Photos from the image-classification dataset "Paper, scissor & rock TFIC" in the GitHub repository jasonngai01/AI_Appreciation_for-OUHK_STEAM. Its 3 classes are: paper, rock, scissor.

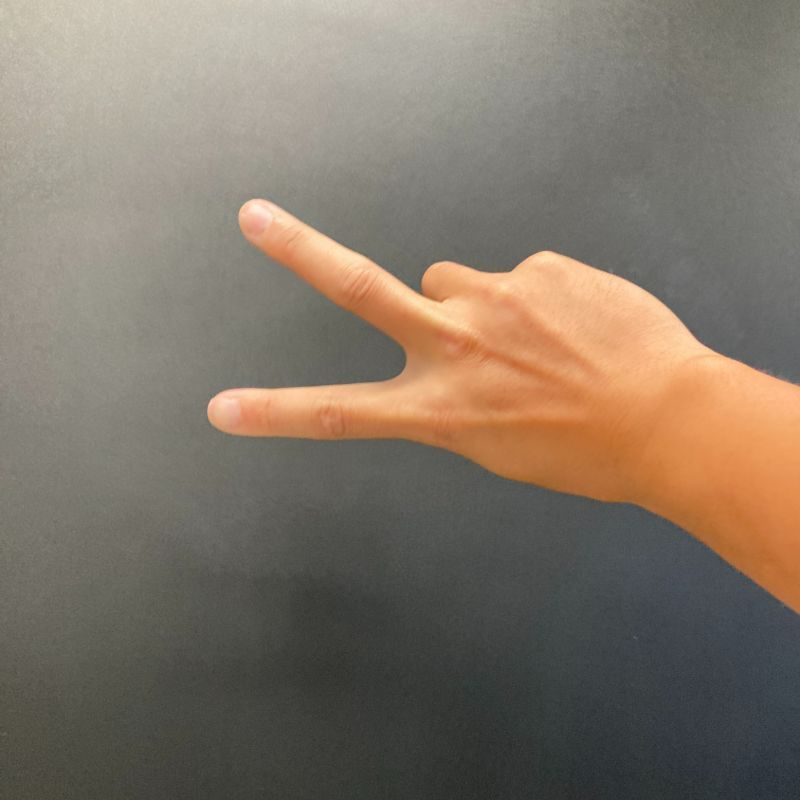
Label: scissor

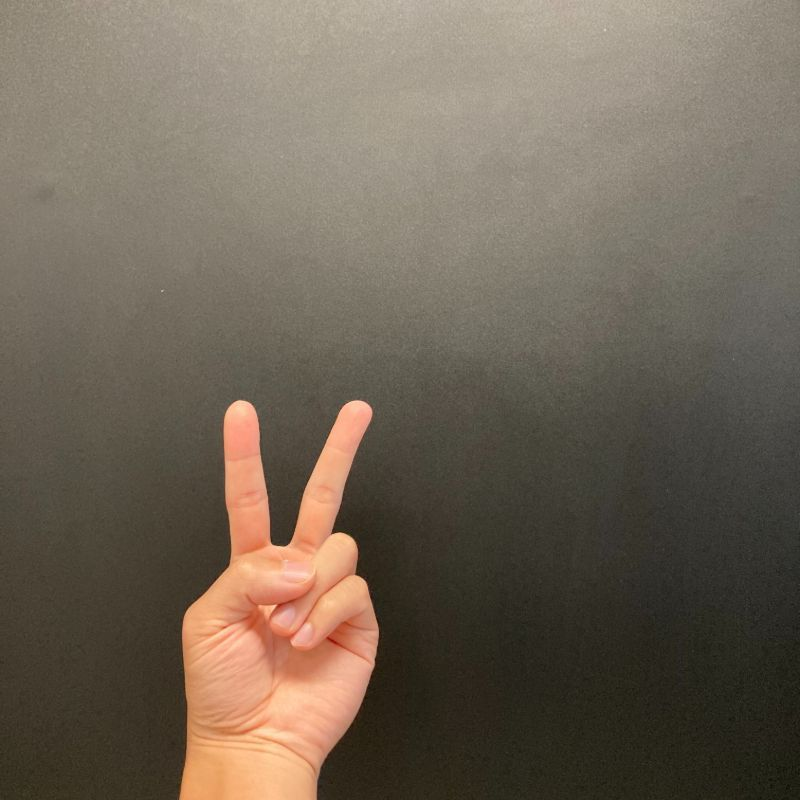
Label: scissor

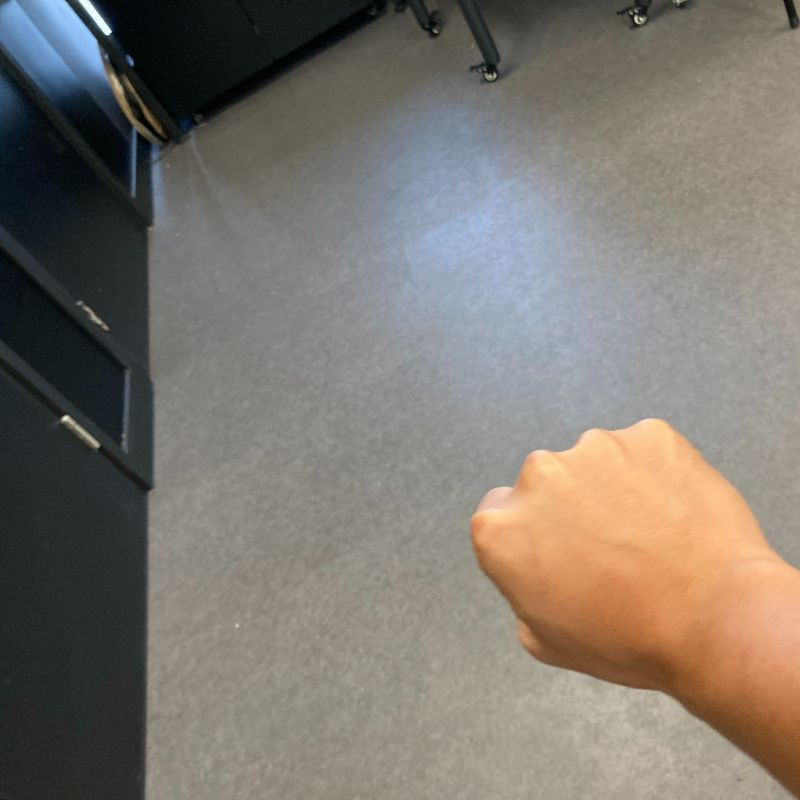
Label: rock

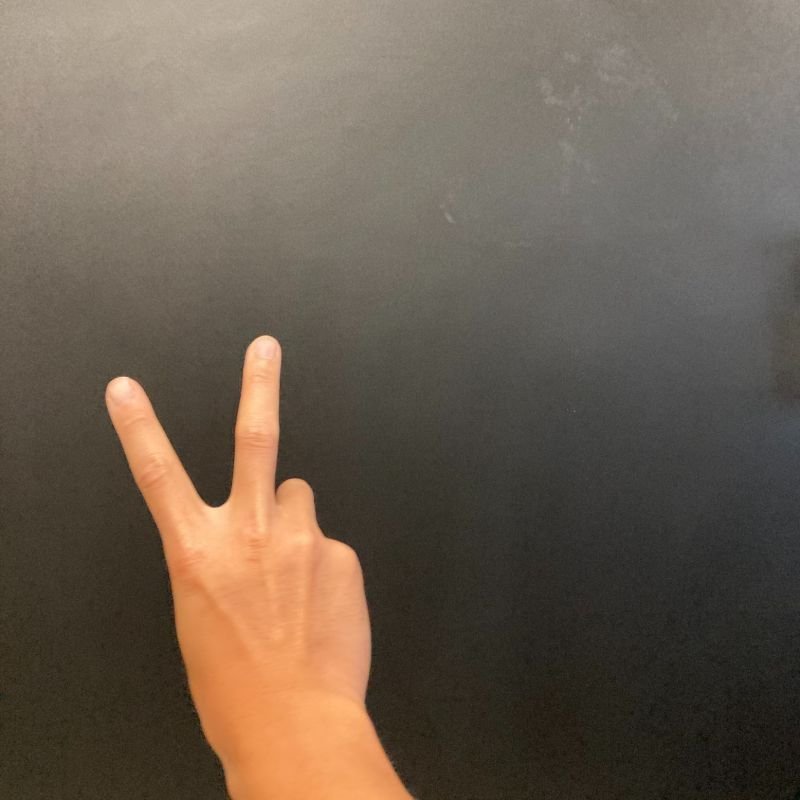
Label: scissor

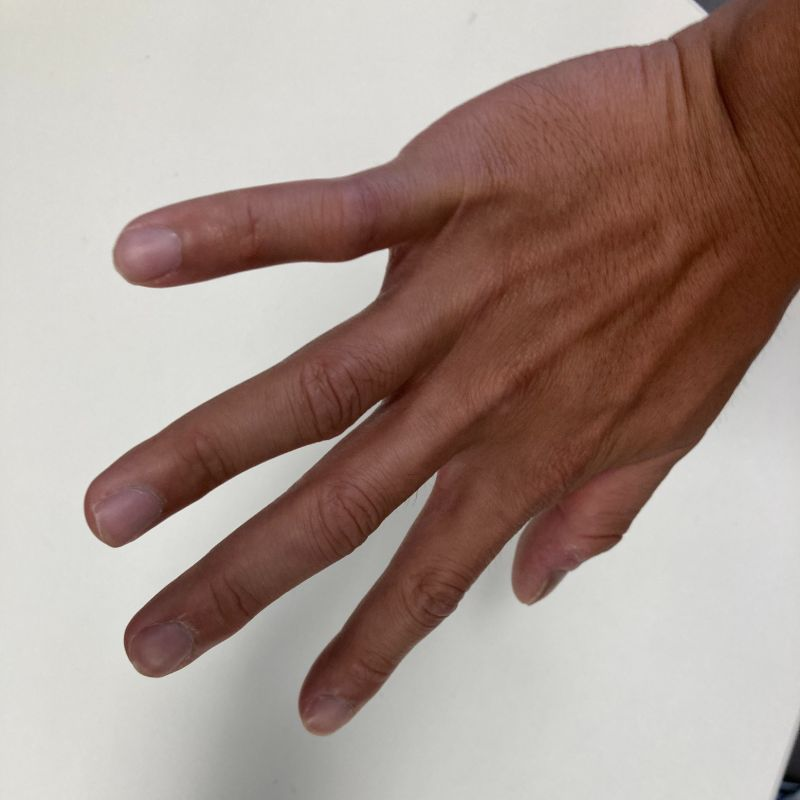
Label: paper

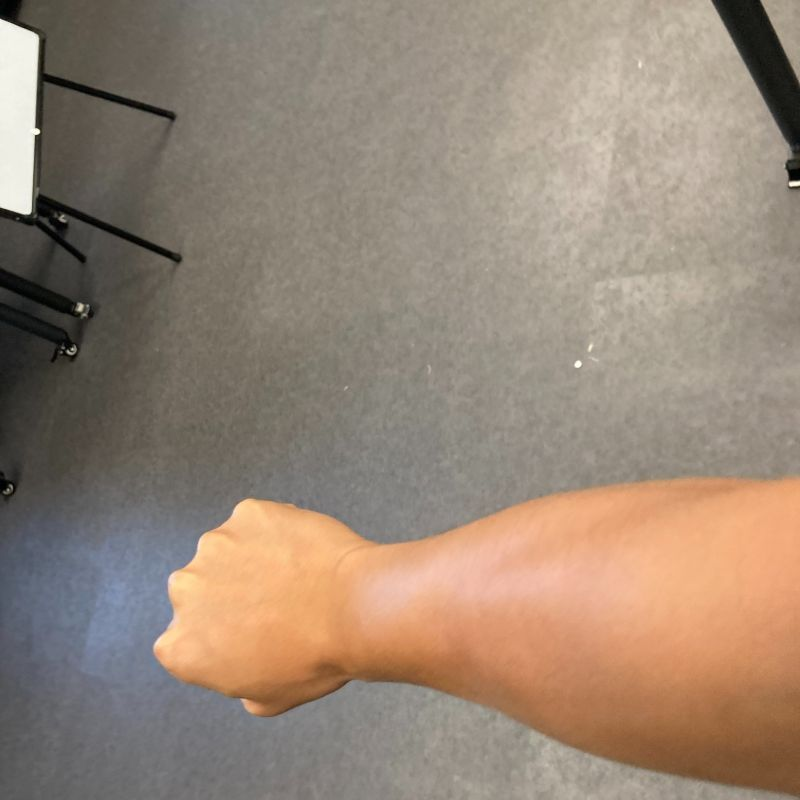
Label: rock
